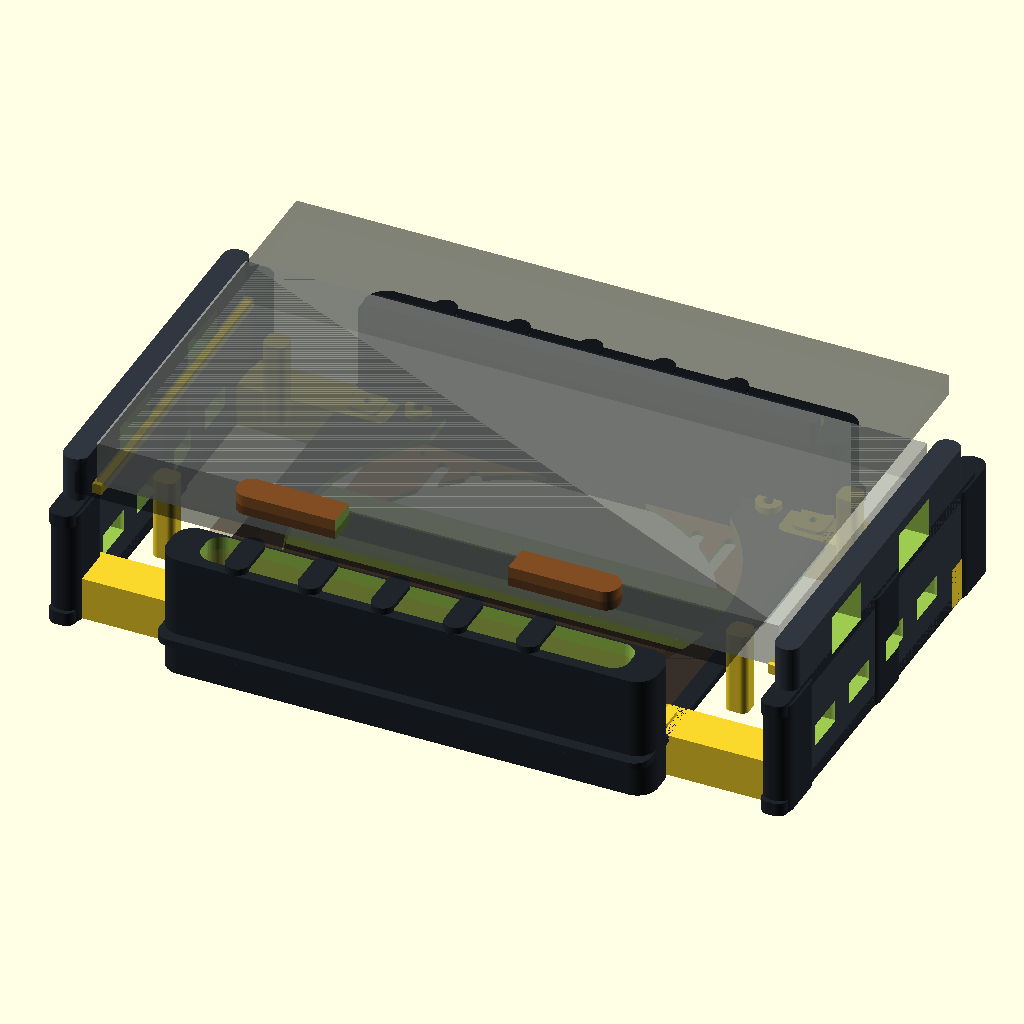
Cell 1: the model at its default parameters.
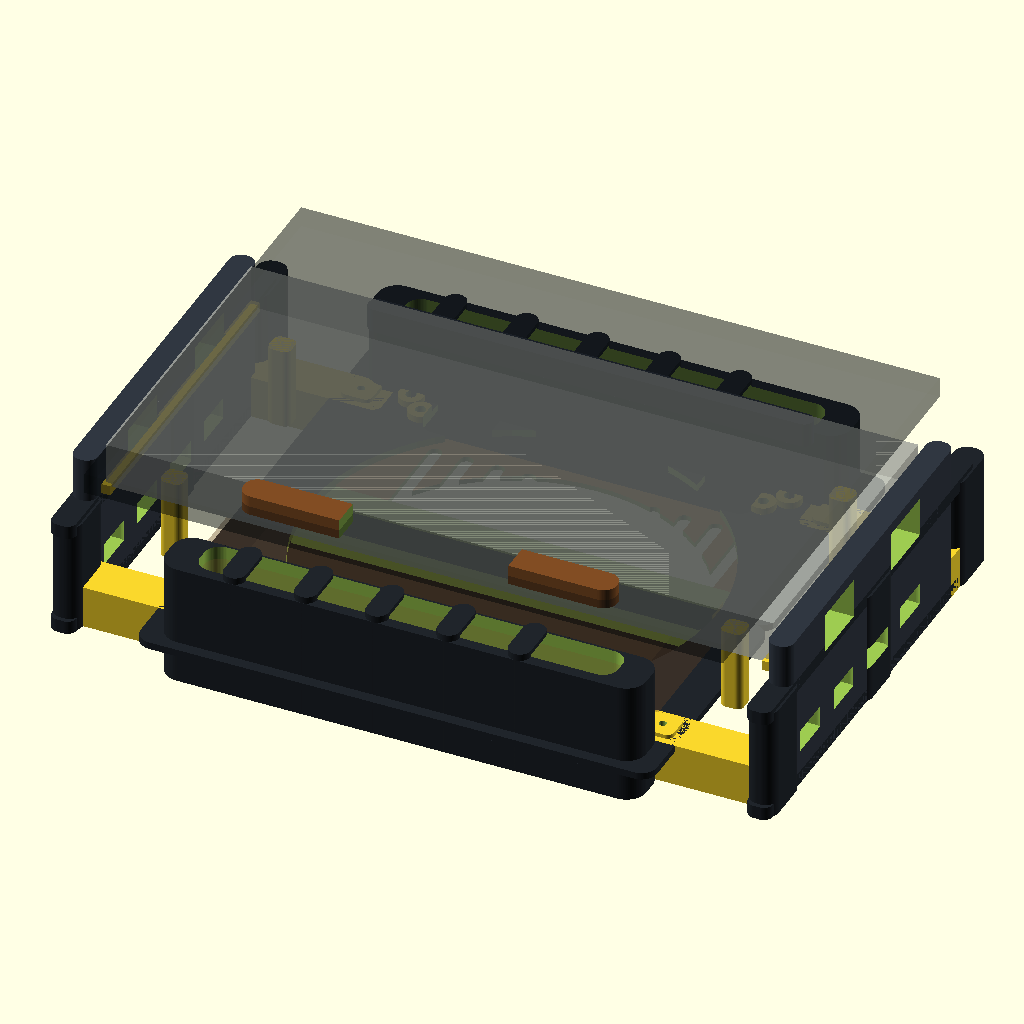
Cell 2: the same model with base_margin = 16.
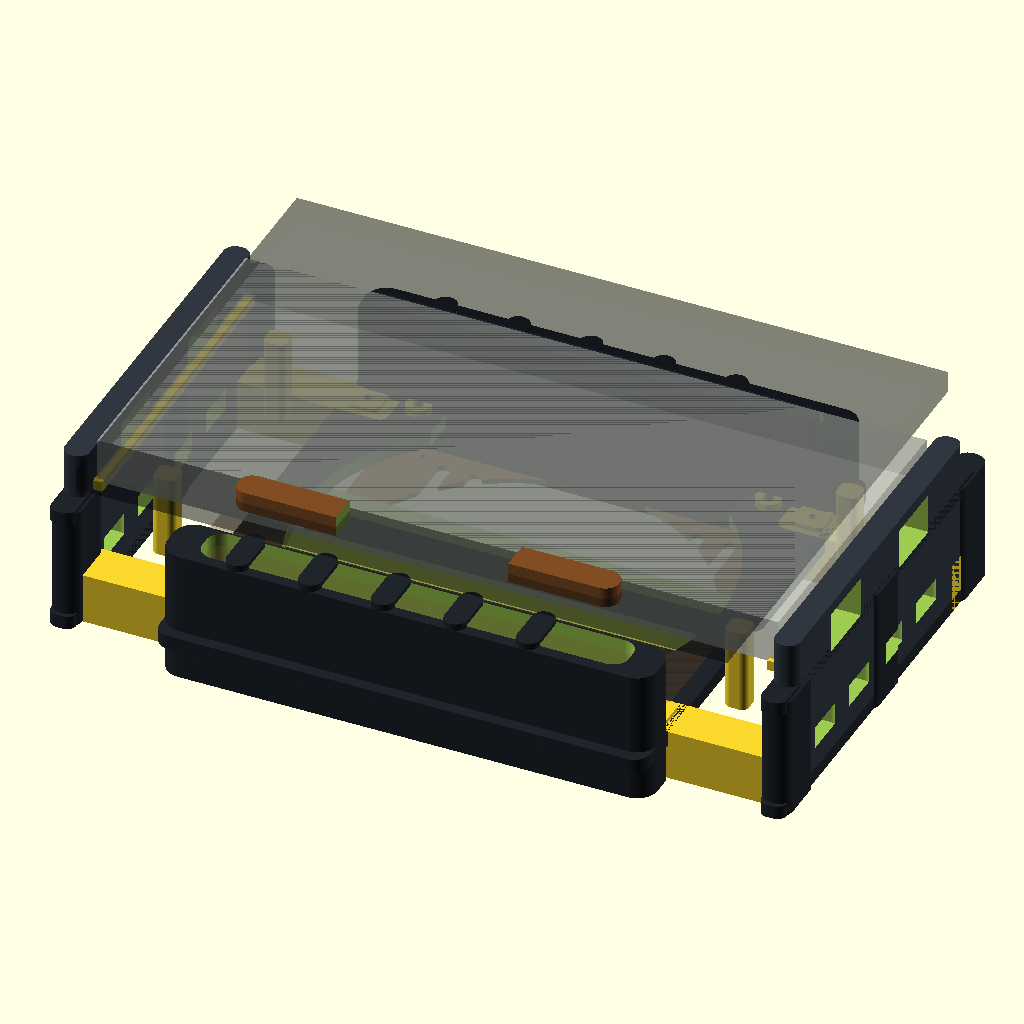
Cell 3: tray_t = 6.4 (everything else at default).
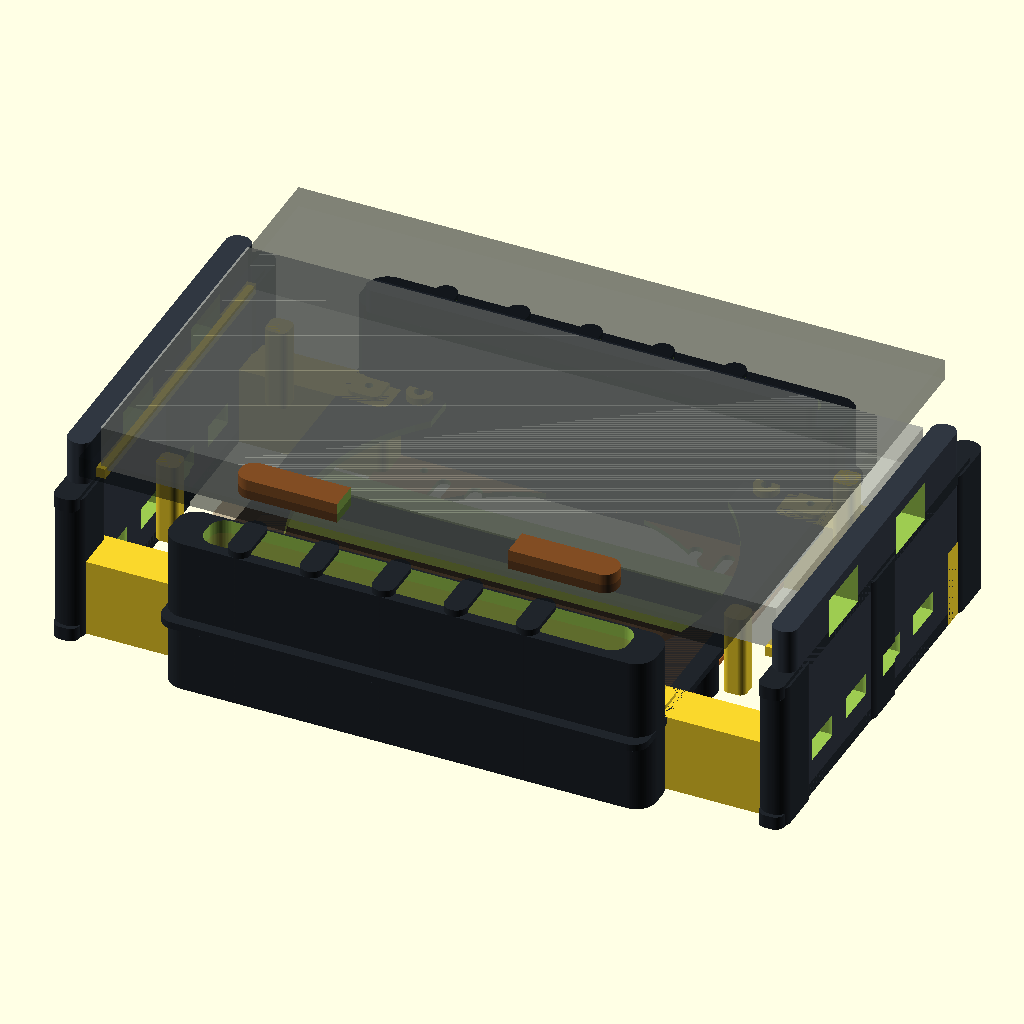
Cell 4 — intake_gap set to 32, the other parameters unchanged.
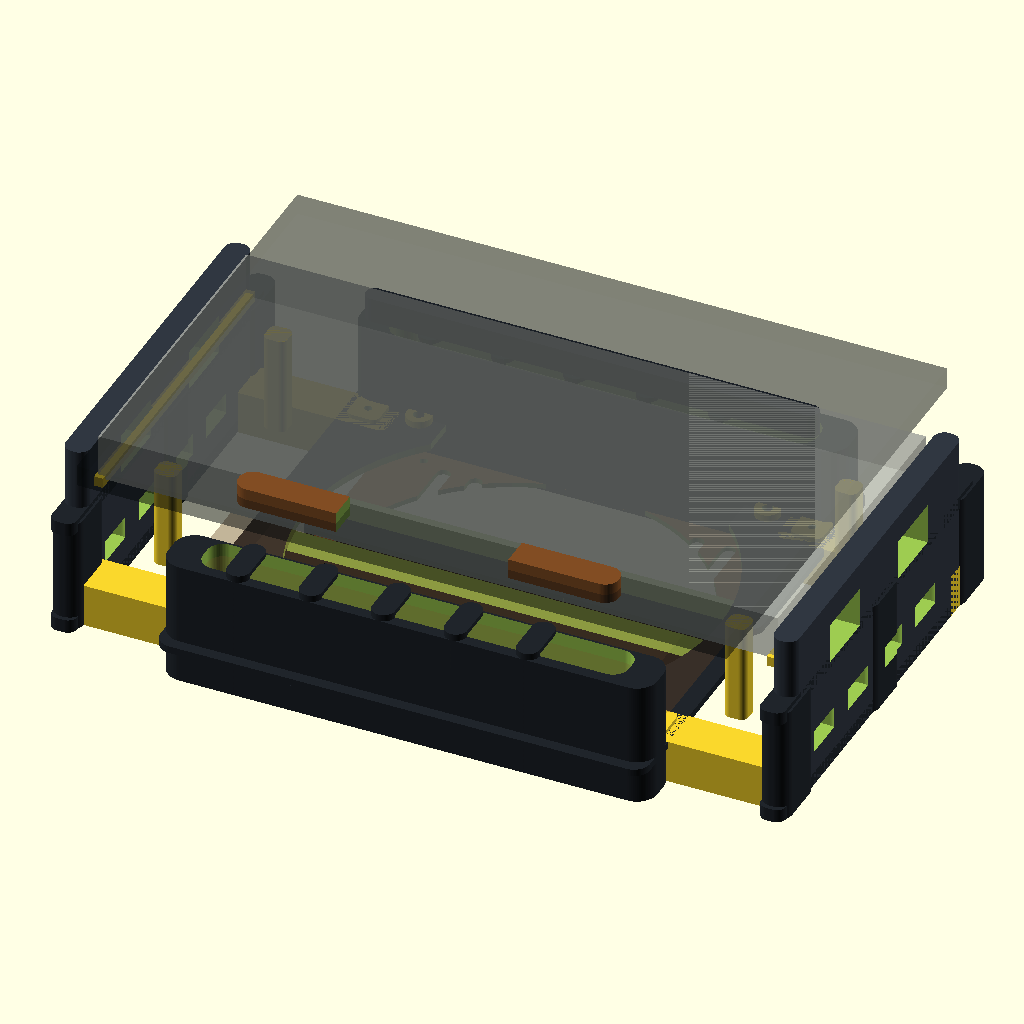
Cell 5: the same model with air_gap = 14.
The same orthographic view direction (rotation 55°, 0°, 25°; colour scheme Cornfield) for every cell, with the view re-fitted per cell, so scale and position can differ between cells.
Source of the model, surface-pro-9-cooling-stand/surface9_heatsink_fan_stand_v4.scad:
/* Surface Pro 9 heatsink + Noctua NF-A20 stand - v4 lightweight shroud

v4 objective: keep v3's smoother/hidden-fan look but cut plastic volume.
Changes:
- thinner tray/shroud sections;
- open ribbed side rails instead of solid skirts;
- lighter front/rear fascias with large hidden cut-outs;
- thin removable dust grille;
- same direct aluminium contact surface.
*/

PART="assembly";
$fn=72;

heatsink_w=300; heatsink_d=140; heatsink_h=20;
fan_w=200; fan_d=200; fan_h=30; fan_opening=184;
fan_mount_d=4.6; fan_mount_patterns=[154,170];
surface_w=287; surface_d=209; surface_t=9.3;

rail_w=11; clearance=1;
base_margin=8;
fan_tray_w=fan_w+2*base_margin; //216
fan_tray_d=fan_d+2*base_margin; //216
tray_t=3.2;
intake_gap=16;
air_gap=7;
rib=5;

stand_w=heatsink_w+2*rail_w+2*clearance;
stand_d=fan_tray_d;
tray_x=(stand_w-fan_tray_w)/2;
heatsink_x=(stand_w-heatsink_w)/2;
heatsink_y=(stand_d-heatsink_d)/2;
fan_x=(stand_w-fan_w)/2;
fan_y=(stand_d-fan_d)/2;
tray_z=intake_gap;
fan_bottom_z=tray_z+tray_t;
fan_top_z=fan_bottom_z+fan_h;
heatsink_bottom_z=fan_top_z+air_gap;
contact_z=heatsink_bottom_z+heatsink_h;

body="#20252b"; body2="#303741"; accent="#b66a2c"; metal=[0.72,0.73,0.70,0.60];

module rb(s=[10,10,10],r=3){ hull() for(x=[r,s[0]-r]) for(y=[r,s[1]-r]) translate([x,y,0]) cylinder(h=s[2],r=r); }
module hole(h=20,d=3.4){ cylinder(h=h,d=d); }
module slot(s=[8,30,20],r=3){ rb(s,r); }

module heatsink_reference(){ color(metal) translate([heatsink_x,heatsink_y,heatsink_bottom_z]) cube([heatsink_w,heatsink_d,heatsink_h]); }
module fan_reference(){ color([0.45,0.30,0.16,0.22]) translate([fan_x,fan_y,fan_bottom_z]) cube([fan_w,fan_d,fan_h]); }
module surface_reference(){ color([0.03,0.04,0.05,0.30]) translate([(stand_w-surface_w)/2,heatsink_y-(surface_d-heatsink_d)/2,contact_z]) cube([surface_w,surface_d,surface_t]); }

module fan_tray_half(front=true){
  half_d=fan_tray_d/2; y0=front?0:half_d;
  difference(){
    union(){
      // minimal ring-like half tray
      color(body) translate([0,0,tray_z]) rb([fan_tray_w,half_d,tray_t],7);
      // long skid feet, hollowed by cutouts below
      color(body) translate([10,8,0]) rb([fan_tray_w-20,14,intake_gap],7);
      color(body) translate([10,half_d-22,0]) rb([fan_tray_w-20,14,intake_gap],7);
      // screw pads only where needed
      for(spacing=fan_mount_patterns) for(sx=[-spacing/2,spacing/2]) for(sy=[-spacing/2,spacing/2]){
        yy=fan_tray_d/2+sy-y0; if(yy>=6&&yy<=half_d-6) translate([fan_tray_w/2+sx,yy,tray_z+tray_t]) cylinder(h=3,d=11);
      }
      // seam tabs
      if(front){ translate([24,half_d-7,tray_z]) rb([40,16,tray_t+1.8],4); translate([fan_tray_w-64,half_d-7,tray_z]) rb([40,16,tray_t+1.8],4); }
      else { translate([76,-9,tray_z]) rb([40,16,tray_t+1.8],4); translate([fan_tray_w-116,-9,tray_z]) rb([40,16,tray_t+1.8],4); }
      // attachment pads
      for(x=[10,fan_tray_w-10]) for(gy=[34,fan_tray_d-34]){ yy=gy-y0; if(yy>=8&&yy<=half_d-8) translate([x-7,yy-7,tray_z]) rb([14,14,tray_t+1.8],3); }
      for(x=[54,fan_tray_w-54]) for(gy=[16,fan_tray_d-16]){ yy=gy-y0; if(yy>=8&&yy<=half_d-8) translate([x-7,yy-7,tray_z]) rb([14,14,tray_t+1.8],3); }
    }
    // main fan opening
    translate([fan_tray_w/2,fan_tray_d/2-y0,tray_z-1]) cylinder(h=tray_t+9,d=fan_opening);
    // extra lightening: four corner scallops in tray plate, leaving perimeter/ribs
    for(x=[42,fan_tray_w-70]) for(yy=[24,half_d-48]) translate([x,yy,tray_z-1]) rb([28,24,tray_t+8],6);
    // holes
    for(spacing=fan_mount_patterns) for(sx=[-spacing/2,spacing/2]) for(sy=[-spacing/2,spacing/2]){ yy=fan_tray_d/2+sy-y0; if(yy>=-2&&yy<=half_d+2) translate([fan_tray_w/2+sx,yy,tray_z-1]) hole(tray_t+11,fan_mount_d); }
    if(front) for(x=[44,fan_tray_w-44]) translate([x,half_d+1,tray_z-1]) hole(tray_t+10,3.4);
    else for(x=[98,fan_tray_w-98]) translate([x,-1,tray_z-1]) hole(tray_t+10,3.4);
    for(x=[10,fan_tray_w-10]) for(gy=[34,fan_tray_d-34]){ yy=gy-y0; if(yy>=-2&&yy<=half_d+2) translate([x,yy,tray_z-1]) hole(tray_t+10,3.4); }
    for(x=[54,fan_tray_w-54]) for(gy=[16,fan_tray_d-16]){ yy=gy-y0; if(yy>=-2&&yy<=half_d+2) translate([x,yy,tray_z-1]) hole(tray_t+10,3.4); }
  }
}
module fan_tray_front(){ fan_tray_half(true); }
module fan_tray_rear(){ fan_tray_half(false); }
module fan_tray_assembled(){ translate([tray_x,0,0]) fan_tray_front(); translate([tray_x,fan_tray_d/2,0]) fan_tray_rear(); }

module bottom_dust_grille(){
  difference(){
    union(){ color(accent) rb([fan_tray_w-34,fan_tray_d-34,2.2],9); color(accent) translate([(fan_tray_w-34)/2-20,-7,0]) rb([40,10,2.2],5); }
    translate([(fan_tray_w-34)/2,(fan_tray_d-34)/2,-1]) cylinder(h=5,d=164);
    // radial-ish slats represented as parallel slots
    for(x=[26:14:fan_tray_w-60]) translate([x,20,-1]) rb([6,fan_tray_d-74,5],3);
    for(x=[18,fan_tray_w-52]) for(y=[18,fan_tray_d-52]) translate([x,y,-1]) hole(5,3.4);
  }
}

module side_shroud(left=true){
  x=left?heatsink_x-rail_w-clearance:heatsink_x+heatsink_w+clearance;
  tab_x=left?x:tray_x+fan_tray_w-22;
  tab_w=left?tray_x+22-x:x+rail_w-(tray_x+fan_tray_w-22);
  hole_x=left?tray_x+10:tray_x+fan_tray_w-10;
  difference(){
    union(){
      // top rail around heatsink
      color(body2) translate([x,heatsink_y-10,0]) rb([rail_w,heatsink_d+20,heatsink_bottom_z+heatsink_h-3],5);
      translate([left?heatsink_x-2:heatsink_x+heatsink_w-4,heatsink_y-2,heatsink_bottom_z-3]) cube([5,heatsink_d+4,4.5]);
      // lightweight lower side: three ribs, not a slab
      for(y=[18,stand_d/2-8,stand_d-34]) color(body) translate([x,y,0]) rb([rail_w,28,fan_top_z+2],6);
      // top/bottom stringers hide sightline to fan
      color(body) translate([x,16,fan_top_z-2]) rb([rail_w,stand_d-32,6],4);
      color(body) translate([x,16,0]) rb([rail_w,stand_d-32,6],4);
      for(gy=[34,fan_tray_d-34]) translate([tab_x,gy-10,0]) rb([tab_w,20,tray_z+tray_t],4);
    }
    // more open side slots/cutouts
    for(y=[46,78,110,142]) translate([x-1,y,16]) rb([rail_w+3,20,10],4);
    for(y=[34,fan_tray_d-34]) translate([hole_x,y,-1]) hole(tray_z+tray_t+4,3.4);
    translate([x-1,heatsink_y+24,fan_top_z+1]) cube([rail_w+2,28,18]);
    translate([x-1,heatsink_y+88,fan_top_z+1]) cube([rail_w+2,28,18]);
  }
}

module support_posts(){ post_h=heatsink_bottom_z-(tray_z+tray_t); for(x=[heatsink_x+18,heatsink_x+heatsink_w-30]) for(y=[heatsink_y+12,heatsink_y+heatsink_d-24]) translate([x,y,tray_z+tray_t]) rb([10,10,post_h],3); }

module front_lip(){
  lip_w=216; lip_x=(stand_w-lip_w)/2;
  difference(){
    union(){
      // lightweight fascia: perimeter + ribs rather than solid wall
      color(body) translate([lip_x,5,0]) rb([lip_w,24,fan_top_z+6],9);
      for(x=[lip_x+28:32:lip_x+lip_w-46]) color(body) translate([x,5,0]) rb([10,24,fan_top_z+9],5);
      color(accent) translate([lip_x+24,heatsink_y-15,contact_z-4]) rb([lip_w-48,13,9],6);
    }
    // hollow most of the fascia backside
    translate([lip_x+14,10,9]) rb([lip_w-28,18,fan_top_z-2],7);
    translate([lip_x+70,heatsink_y-20,contact_z-8]) cube([76,26,25]);
    for(x=[lip_x+54,lip_x+lip_w-54]) translate([x,16,-1]) hole(tray_z+tray_t+4,3.4);
  }
}

module rear_keeper(){
  k_w=216; k_x=(stand_w-k_w)/2;
  difference(){
    union(){
      color(body) translate([k_x,stand_d-29,0]) rb([k_w,24,fan_top_z+6],9);
      for(x=[k_x+28:32:k_x+k_w-46]) color(body) translate([x,stand_d-29,0]) rb([10,24,fan_top_z+9],5);
      color(body2) translate([k_x+8,heatsink_y+heatsink_d+2,heatsink_bottom_z+2]) rb([k_w-16,8,11],4);
    }
    translate([k_x+14,stand_d-28,9]) rb([k_w-28,18,fan_top_z-2],7);
    for(x=[k_x+54,k_x+k_w-54]) translate([x,stand_d-16,-1]) hole(tray_z+tray_t+4,3.4);
  }
}

module printable_frame(){ fan_tray_assembled(); side_shroud(true); side_shroud(false); support_posts(); front_lip(); rear_keeper(); translate([tray_x+17,17,1]) bottom_dust_grille(); }
module assembly(){ printable_frame(); heatsink_reference(); fan_reference(); surface_reference(); }

if(PART=="assembly") assembly();
else if(PART=="printable_frame") printable_frame();
else if(PART=="left_rail") side_shroud(true);
else if(PART=="right_rail") side_shroud(false);
else if(PART=="fan_tray_front") fan_tray_front();
else if(PART=="fan_tray_rear") fan_tray_rear();
else if(PART=="front_lip") front_lip();
else if(PART=="rear_keeper") rear_keeper();
else if(PART=="bottom_dust_grille") bottom_dust_grille();
else if(PART=="heatsink_reference") heatsink_reference();
else if(PART=="fan_reference") fan_reference();
else surface_reference();
Parameter table extracted from the source (name, type, default, range or options):
PART: string, default "assembly"
base_margin: number, default 8
tray_t: number, default 3.2
intake_gap: number, default 16
air_gap: number, default 7
rib: number, default 5
